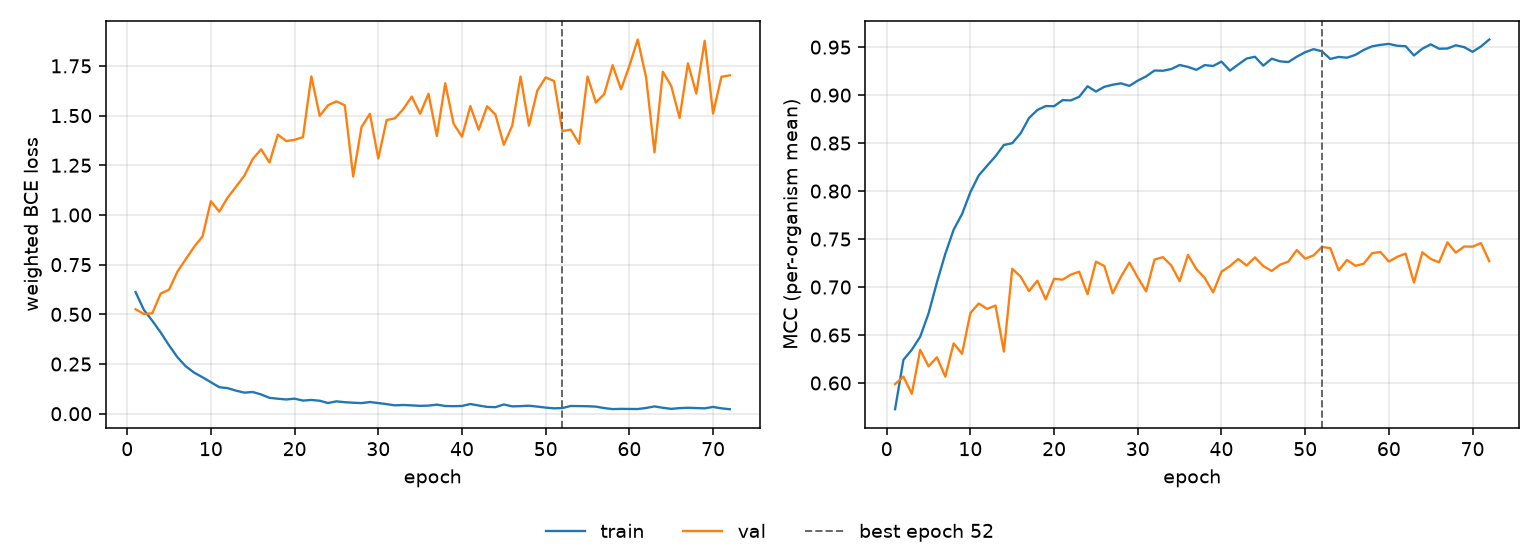

The table this chart was drawn from, first rows:
epoch, tr_loss, vl_loss, tr_mcc, vl_mcc, is_best
1, 0.612, 0.5256, 0.5727, 0.5988, False
2, 0.522, 0.5016, 0.6242, 0.6067, False
3, 0.4675, 0.5055, 0.6346, 0.5888, False
4, 0.409, 0.6045, 0.6482, 0.6346, False
5, 0.3441, 0.6241, 0.6725, 0.6174, False
6, 0.2843, 0.7148, 0.7048, 0.6268, False
7, 0.2384, 0.7777, 0.7345, 0.6067, False
8, 0.2068, 0.8397, 0.7598, 0.6413, False
9, 0.1834, 0.892, 0.776, 0.6304, False
10, 0.1587, 1.069, 0.7989, 0.6729, False
11, 0.1334, 1.017, 0.8164, 0.6828, False
12, 0.1288, 1.088, 0.8264, 0.6772, False
13, 0.1162, 1.142, 0.8363, 0.6807, False
14, 0.1062, 1.198, 0.8481, 0.6327, False
15, 0.1093, 1.282, 0.8499, 0.7191, False
16, 0.09696, 1.33, 0.8602, 0.7108, False
17, 0.08001, 1.264, 0.8761, 0.6958, False
18, 0.07548, 1.404, 0.8845, 0.7066, False
19, 0.07175, 1.372, 0.8886, 0.6872, False
20, 0.07583, 1.378, 0.8884, 0.7087, False
21, 0.06618, 1.392, 0.8947, 0.7077, False
22, 0.06925, 1.697, 0.8945, 0.7129, False
23, 0.06539, 1.498, 0.8983, 0.716, False
24, 0.05384, 1.552, 0.9092, 0.6926, False
25, 0.0624, 1.571, 0.9037, 0.7264, False
26, 0.0579, 1.552, 0.9087, 0.722, False
27, 0.05544, 1.194, 0.9108, 0.6935, False
28, 0.05352, 1.443, 0.9123, 0.7109, False
29, 0.05888, 1.509, 0.9096, 0.7255, False
30, 0.05375, 1.284, 0.9151, 0.7099, False
31, 0.04821, 1.478, 0.9195, 0.6955, False
32, 0.04216, 1.486, 0.9256, 0.7287, False
33, 0.04396, 1.533, 0.9254, 0.7311, False
34, 0.04188, 1.596, 0.9272, 0.7225, False
35, 0.03973, 1.509, 0.9314, 0.7061, False
36, 0.04083, 1.61, 0.9294, 0.7335, False
37, 0.04583, 1.397, 0.9263, 0.7186, False
38, 0.03892, 1.663, 0.9313, 0.7094, False
39, 0.03804, 1.459, 0.9303, 0.6945, False
40, 0.03906, 1.394, 0.9349, 0.716, False
41, 0.04877, 1.548, 0.9255, 0.7218, False
42, 0.04143, 1.428, 0.9319, 0.7292, False
43, 0.03433, 1.547, 0.9381, 0.7224, False
44, 0.03307, 1.505, 0.94, 0.7309, False
45, 0.04653, 1.353, 0.9307, 0.7218, False
46, 0.03703, 1.449, 0.938, 0.7168, False
47, 0.03823, 1.696, 0.9352, 0.7233, False
48, 0.04043, 1.45, 0.9345, 0.7266, False
49, 0.0359, 1.626, 0.9401, 0.7385, False
50, 0.03084, 1.692, 0.9447, 0.7296, False
51, 0.02707, 1.674, 0.9479, 0.733, False
52, 0.02854, 1.422, 0.9457, 0.7418, True
53, 0.03906, 1.429, 0.9377, 0.7406, False
54, 0.03841, 1.358, 0.9398, 0.7174, False
55, 0.03766, 1.697, 0.939, 0.7282, False
56, 0.03574, 1.566, 0.9419, 0.7221, False
57, 0.02847, 1.608, 0.9471, 0.7243, False
58, 0.02332, 1.754, 0.9509, 0.7353, False
59, 0.02443, 1.632, 0.9523, 0.7365, False
60, 0.02405, 1.75, 0.9534, 0.7266, False
... 12 more rows
